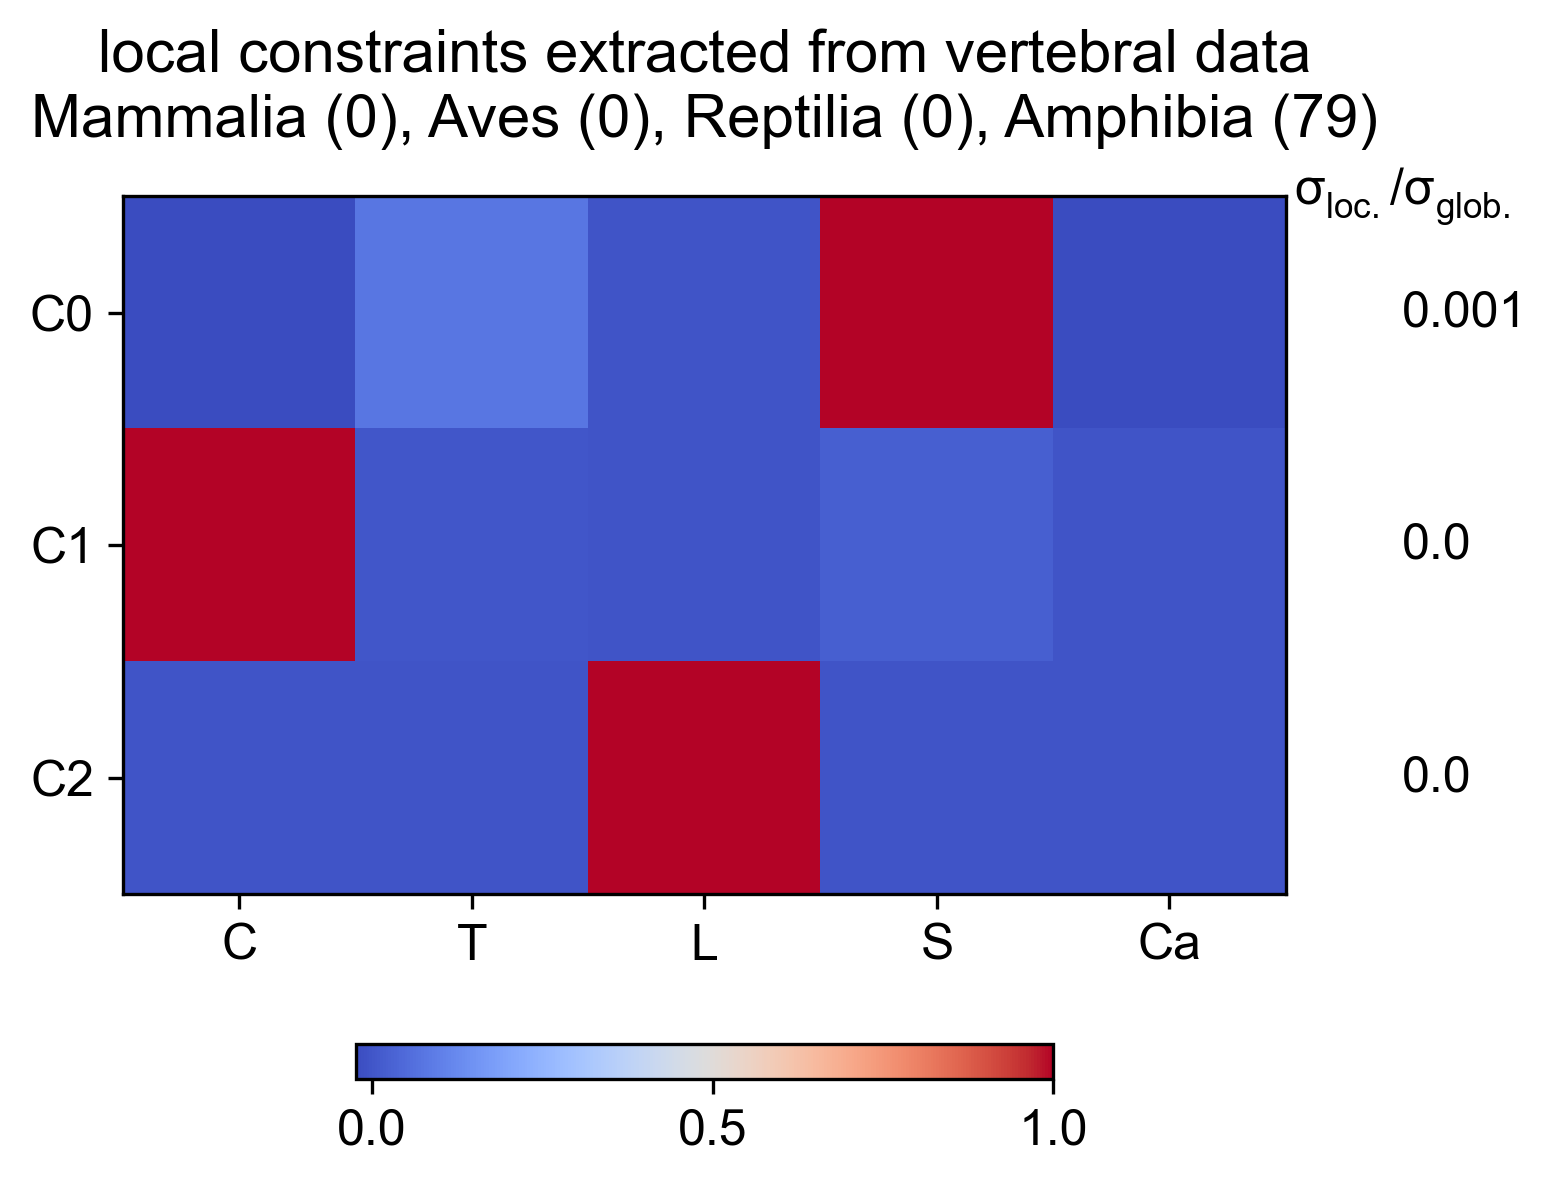

Source data for this figure (header and first rows):
Cervical, Thoracic, Lumbar, Sacral, Caudal, varianceRatio
-0.02395, 0.07724, 9.018737087e-14, 0.9965, -0.02178, 0.00127
0.9997, 0.002112, -9.053960473e-12, 0.02378, -0.003622, 0.0001528
9.053479731e-12, 1.245303796e-14, 1, 1.25313444e-13, -3.084765982e-14, 0
